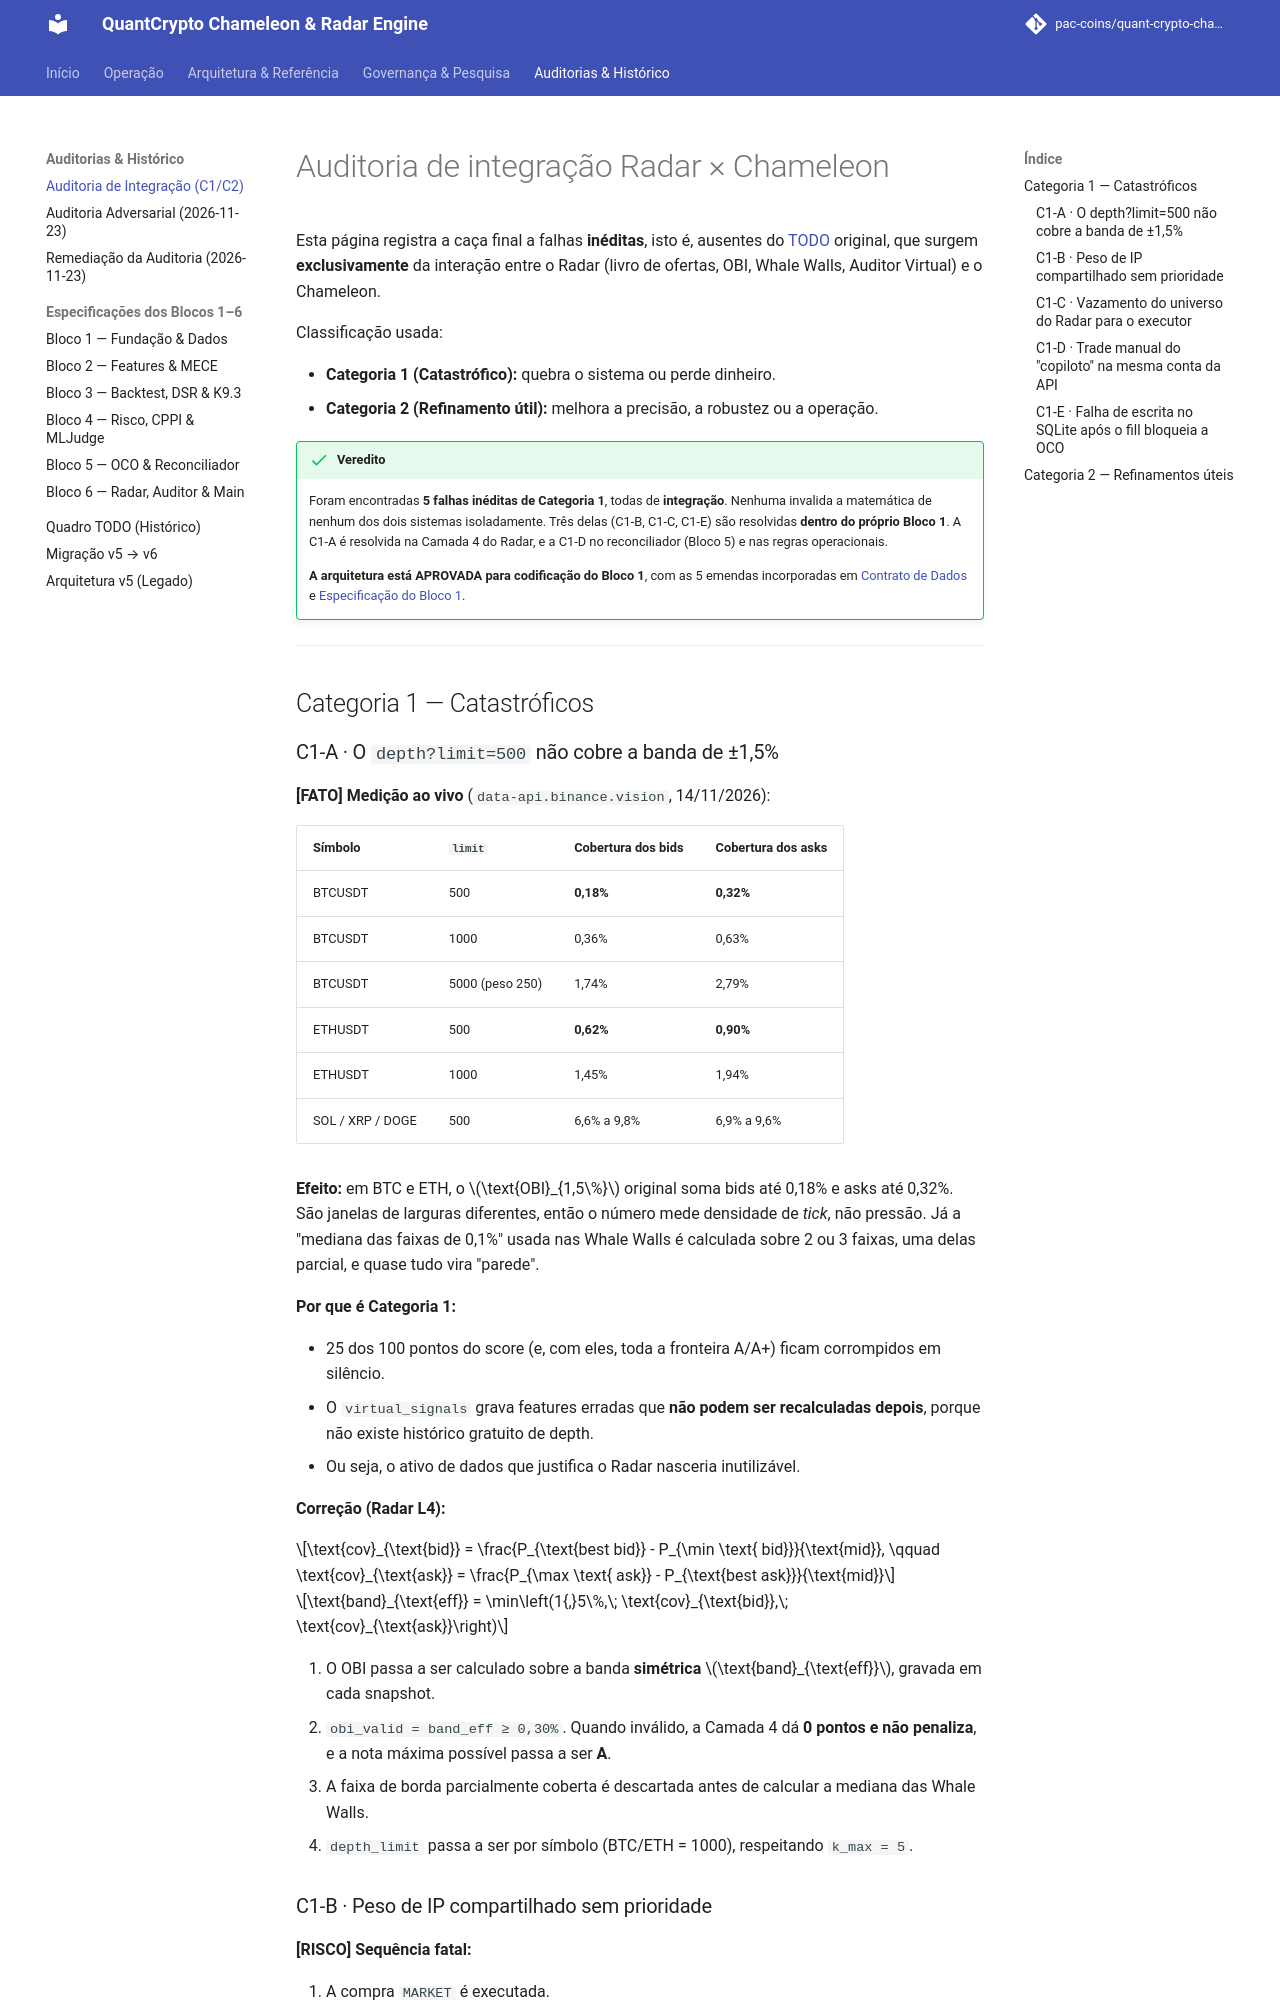

repository: pac-coins/quant-crypto-chameleon-radar-engine · page: integration-audit/index.html · generator: mkdocs

# Auditoria de integração Radar × Chameleon

Esta página registra a caça final a falhas **inéditas**, isto é, ausentes do
[TODO](todo.md) original, que surgem **exclusivamente** da interação entre o
Radar (livro de ofertas, OBI, Whale Walls, Auditor Virtual) e o Chameleon.

Classificação usada:

* **Categoria 1 (Catastrófico):** quebra o sistema ou perde dinheiro.
* **Categoria 2 (Refinamento útil):** melhora a precisão, a robustez ou a operação.

!!! success "Veredito"
    Foram encontradas **5 falhas inéditas de Categoria 1**, todas de
    **integração**. Nenhuma invalida a matemática de nenhum dos dois sistemas
    isoladamente. Três delas (C1-B, C1-C, C1-E) são resolvidas **dentro do
    próprio Bloco 1**. A C1-A é resolvida na Camada 4 do Radar, e a C1-D no
    reconciliador (Bloco 5) e nas regras operacionais.

    **A arquitetura está APROVADA para codificação do Bloco 1**, com as 5
    emendas incorporadas em [Contrato de Dados](data-contract.md) e
    [Especificação do Bloco 1](block-1-spec.md).

---

## Categoria 1 — Catastróficos

### C1-A · O `depth?limit=500` não cobre a banda de ±1,5% { #c1-a }

**[FATO] Medição ao vivo** (`data-api.binance.vision`, 14/11/2026):

| Símbolo | `limit` | Cobertura dos bids | Cobertura dos asks |
| --- | --- | --- | --- |
| BTCUSDT | 500 | **0,18%** | **0,32%** |
| BTCUSDT | 1000 | 0,36% | 0,63% |
| BTCUSDT | 5000 (peso 250) | 1,74% | 2,79% |
| ETHUSDT | 500 | **0,62%** | **0,90%** |
| ETHUSDT | 1000 | 1,45% | 1,94% |
| SOL / XRP / DOGE | 500 | 6,6% a 9,8% | 6,9% a 9,6% |

**Efeito:** em BTC e ETH, o $\text{OBI}_{1,5\%}$ original soma bids até 0,18% e
asks até 0,32%. São janelas de larguras diferentes, então o número mede
densidade de *tick*, não pressão. Já a "mediana das faixas de 0,1%" usada nas
Whale Walls é calculada sobre 2 ou 3 faixas, uma delas parcial, e quase tudo
vira "parede".

**Por que é Categoria 1:**

* 25 dos 100 pontos do score (e, com eles, toda a fronteira A/A+) ficam corrompidos em silêncio.
* O `virtual_signals` grava features erradas que **não podem ser recalculadas depois**, porque não existe histórico gratuito de depth.
* Ou seja, o ativo de dados que justifica o Radar nasceria inutilizável.

**Correção (Radar L4):**

$$\text{cov}_{\text{bid}} = \frac{P_{\text{best bid}} - P_{\min \text{ bid}}}{\text{mid}}, \qquad \text{cov}_{\text{ask}} = \frac{P_{\max \text{ ask}} - P_{\text{best ask}}}{\text{mid}}$$

$$\text{band}_{\text{eff}} = \min\left(1{,}5\%,\; \text{cov}_{\text{bid}},\; \text{cov}_{\text{ask}}\right)$$

1. O OBI passa a ser calculado sobre a banda **simétrica** $\text{band}_{\text{eff}}$, gravada em cada snapshot.
2. `obi_valid = band_eff ≥ 0,30%`. Quando inválido, a Camada 4 dá **0 pontos e não penaliza**, e a nota máxima possível passa a ser **A**.
3. A faixa de borda parcialmente coberta é descartada antes de calcular a mediana das Whale Walls.
4. `depth_limit` passa a ser por símbolo (BTC/ETH = 1000), respeitando `k_max = 5`.
